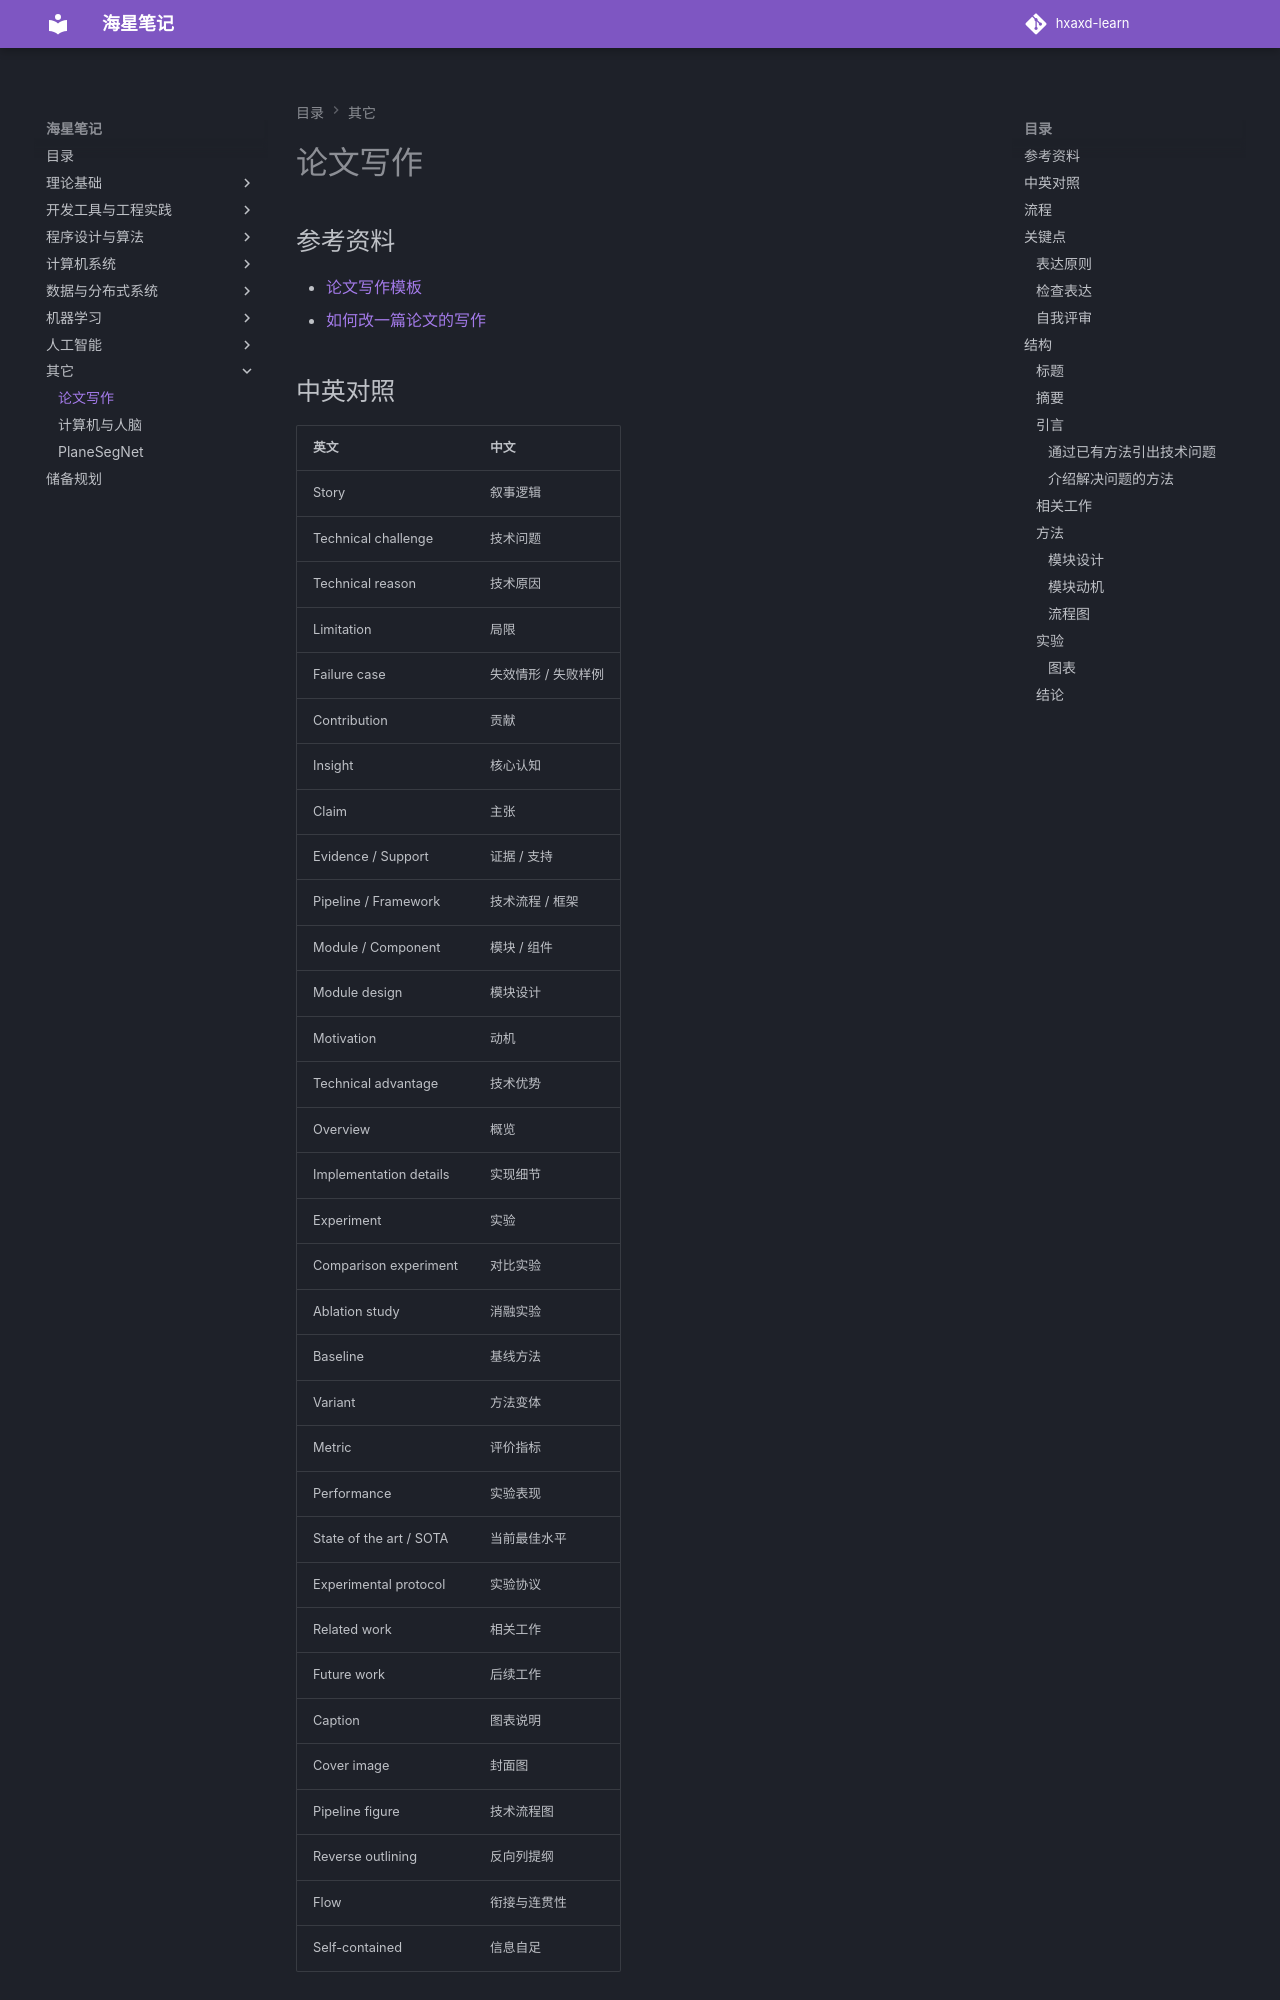

repository: hxaxd/hxaxd-learn · page: 论文写作/论文写作/index.html · generator: mkdocs

# 论文写作

## 参考资料

- [论文写作模板](https://pengsida.notion.site/c1a22465a0fa4b15a12985223916048e)
- [如何改一篇论文的写作](https://pengsida.notion.site/p/1293fe292ff180bfa5deeed526821d78?pvs=25)

## 中英对照

| 英文 | 中文 |
| --- | --- |
| Story | 叙事逻辑 |
| Technical challenge | 技术问题 |
| Technical reason | 技术原因 |
| Limitation | 局限 |
| Failure case | 失效情形 / 失败样例 |
| Contribution | 贡献 |
| Insight | 核心认知 |
| Claim | 主张 |
| Evidence / Support | 证据 / 支持 |
| Pipeline / Framework | 技术流程 / 框架 |
| Module / Component | 模块 / 组件 |
| Module design | 模块设计 |
| Motivation | 动机 |
| Technical advantage | 技术优势 |
| Overview | 概览 |
| Implementation details | 实现细节 |
| Experiment | 实验 |
| Comparison experiment | 对比实验 |
| Ablation study | 消融实验 |
| Baseline | 基线方法 |
| Variant | 方法变体 |
| Metric | 评价指标 |
| Performance | 实验表现 |
| State of the art / SOTA | 当前最佳水平 |
| Experimental protocol | 实验协议 |
| Re
